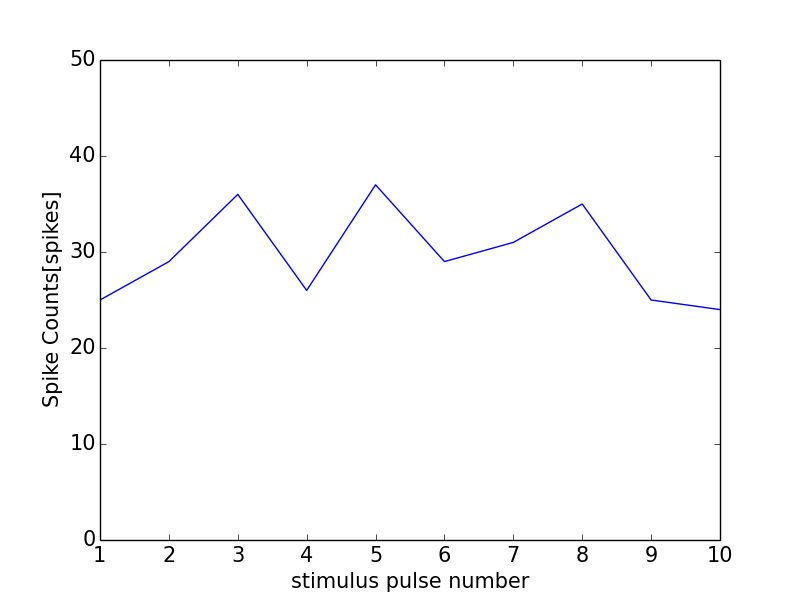

The data file committed next to this chart (first rows):
0, 0.0
0, 0
1, 25
2, 29
3, 36
4, 26
5, 37
6, 29
7, 31
8, 35
9, 25
10, 24
11, 1
